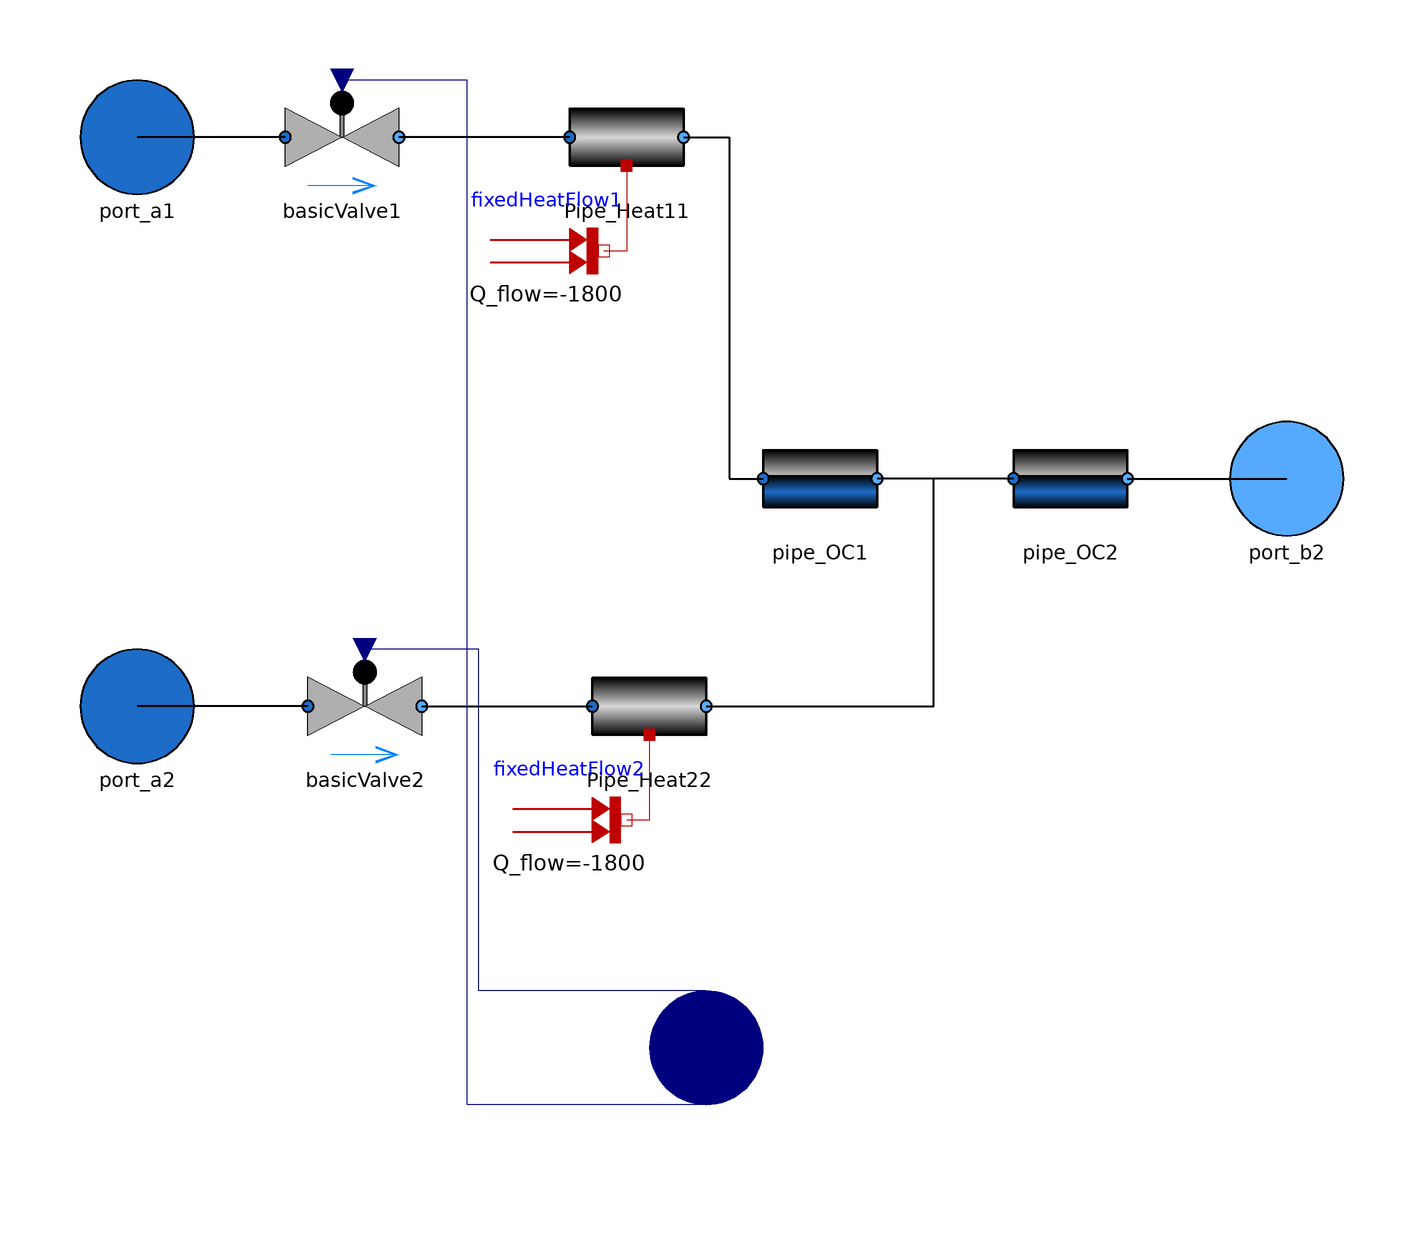

This picture is the connection diagram that the Modelica source below describes through its graphical annotations.

model Sewer_Pipe
    extends Lab_Units.Icons.PipeWaste;

      parameter SI.Length D = 0.08 "Pipe Diameter";
      parameter SI.Length L = 10 "Pipe Length";
      parameter Real S = 10 "Slope %";
      parameter SI.Height h_in1 = 2;
      parameter SI.Height h_in2 = 1;

      Interfaces.Port_a port_a1
        annotation (Placement(transformation(extent={{-110,50},{-90,70}})));
      Interfaces.Port_a port_a2
        annotation (Placement(transformation(extent={{-110,-50},{-90,-30}})));
      Interfaces.Port_b port_b2
        annotation (Placement(transformation(extent={{92,-10},{112,10}})));
      Modelica.Blocks.Interfaces.RealVectorInput OD[2] annotation (Placement(
            transformation(extent={{-20,-120},{20,-80}}), iconTransformation(
              extent={{-20,-120},{20,-80}})));
      Components.Pipes.Pipe_OC pipe_OC2(
        diameter=D,
        slope=S,
        length=10) annotation (Placement(transformation(extent={{54,-10},{74,10}})));
      Components.Valves.BasicValve basicValve1(
        OD_nominal=1,
        m_flow_nominal=1/3.6,
        dp_nominal=100000)
        annotation (Placement(transformation(extent={{-74,50},{-54,70}})));
      Components.Valves.BasicValve basicValve2(
        OD_nominal=1,
        m_flow_nominal=1/3.6,
        dp_nominal=100000)
        annotation (Placement(transformation(extent={{-70,-50},{-50,-30}})));
      Components.Pipes.Pipe_OC pipe_OC1(
        diameter=D,
        slope=S,
        length=10) annotation (Placement(transformation(extent={{10,-10},{30,10}})));

      Components.Pipes.Pipe_Heat Pipe_Heat11(
        V_flow(fixed=false),
        length=1,
        diameter=0.02)
        annotation (Placement(transformation(extent={{-24,50},{-4,70}})));
      Modelica.Thermal.HeatTransfer.Sources.FixedHeatFlow fixedHeatFlow1(
        Q_flow=-1800,
        alpha=1,
        T_ref=273.15)
        annotation (Placement(transformation(extent={{-38,30},{-18,50}})));
      Components.Pipes.Pipe_Heat Pipe_Heat22(
        V_flow(fixed=false),
        length=1,
        diameter=0.025)
        annotation (Placement(transformation(extent={{-20,-50},{0,-30}})));
      Modelica.Thermal.HeatTransfer.Sources.FixedHeatFlow fixedHeatFlow2(
        Q_flow=-1800,
        alpha=1,
        T_ref=273.15)
        annotation (Placement(transformation(extent={{-34,-70},{-14,-50}})));
    equation
      connect(pipe_OC2.port_b, port_b2) annotation (Line(
          points={{74,0},{102,0}},
          color={0,0,0},
          thickness=0.5));
      connect(basicValve1.port_a, port_a1) annotation (Line(
          points={{-74,60},{-100,60}},
          color={0,0,0},
          thickness=0.5));
      connect(basicValve2.port_a, port_a2) annotation (Line(
          points={{-70,-40},{-100,-40}},
          color={0,0,0},
          thickness=0.5));
      connect(OD[1], basicValve1.OD) annotation (Line(points={{0,-110},{-42,
              -110},{-42,70},{-64,70}},
                             color={0,0,127}));
      connect(OD[2], basicValve2.OD) annotation (Line(points={{0,-90},{-40,-90},{-40,
              -30},{-60,-30}}, color={0,0,127}));
      connect(pipe_OC2.port_a, pipe_OC1.port_b) annotation (Line(
          points={{54,0},{30,0}},
          color={0,0,0},
          thickness=0.5));
      connect(Pipe_Heat11.heatport_a,fixedHeatFlow1. port) annotation (Line(
            points={{-14,55},{-14,40},{-18,40}},          color={191,0,0}));
      connect(Pipe_Heat11.port_b, pipe_OC1.port_a) annotation (Line(
          points={{-4,60},{4,60},{4,0},{10,0}},
          color={0,0,0},
          thickness=0.5));
      connect(Pipe_Heat11.port_a, basicValve1.port_b) annotation (Line(
          points={{-24,60},{-54,60}},
          color={0,0,0},
          thickness=0.5));
      connect(Pipe_Heat22.heatport_a, fixedHeatFlow2.port) annotation (Line(
            points={{-10,-45},{-10,-60},{-14,-60}}, color={191,0,0}));
      connect(basicValve2.port_b, Pipe_Heat22.port_a) annotation (Line(
          points={{-50,-40},{-20,-40}},
          color={0,0,0},
          thickness=0.5));
      connect(Pipe_Heat22.port_b, pipe_OC1.port_b) annotation (Line(
          points={{0,-40},{40,-40},{40,0},{30,0}},
          color={0,0,0},
          thickness=0.5));
      annotation (Icon(coordinateSystem(preserveAspectRatio=false)), Diagram(
            coordinateSystem(preserveAspectRatio=false)));
    end Sewer_Pipe;